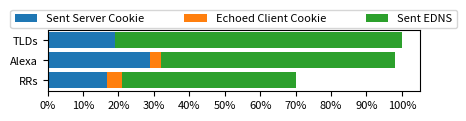

The script that saved this image:
"""
Hard-coded graph generation for figure showing cookie support across alexa, tld, rrs
"""

import matplotlib.pyplot as plt
import numpy as np

plt.figure(figsize=(4.8, 0.8))
plt.rc('font', size=8)

y_ticks = np.arange(3)
# [redacted]
alexa = [x / (157679 - 6724) * 100 for x in [43737, 48262, 147878]]
tld = [x / (6615 - 58) * 100 for x in [1249, 1249, 6557]]
rrs = [x / 999228 * 100 for x in [167402, 208526, 699402]]

server = [rrs[0], alexa[0], tld[0]]
client = [rrs[1] - rrs[0], alexa[1] - alexa[0], tld[1] - tld[0]]
edns = [rrs[2] - rrs[1], alexa[2] - alexa[1], tld[2] - tld[1]]

p_server = plt.barh(y_ticks, server)
p_client = plt.barh(y_ticks, client, left=server)
p_edns = plt.barh(y_ticks, edns, left=[rrs[1], alexa[1], tld[1]])

plt.yticks(y_ticks, ('RRs', 'Alexa', 'TLDs'))
plt.xticks(np.arange(0, 101, 10), [f'{x}%' for x in np.arange(0, 101, 10)])
plt.legend((p_server[0], p_client[0], p_edns), ('Sent Server Cookie', 'Echoed Client Cookie', "Sent EDNS"),
           bbox_to_anchor=(-.1, 1.02, 1.2, .102), loc='lower left',
           ncol=3, mode="expand", borderaxespad=0.)

plt.savefig('support.pdf', bbox_inches='tight', pad_inches=0)
